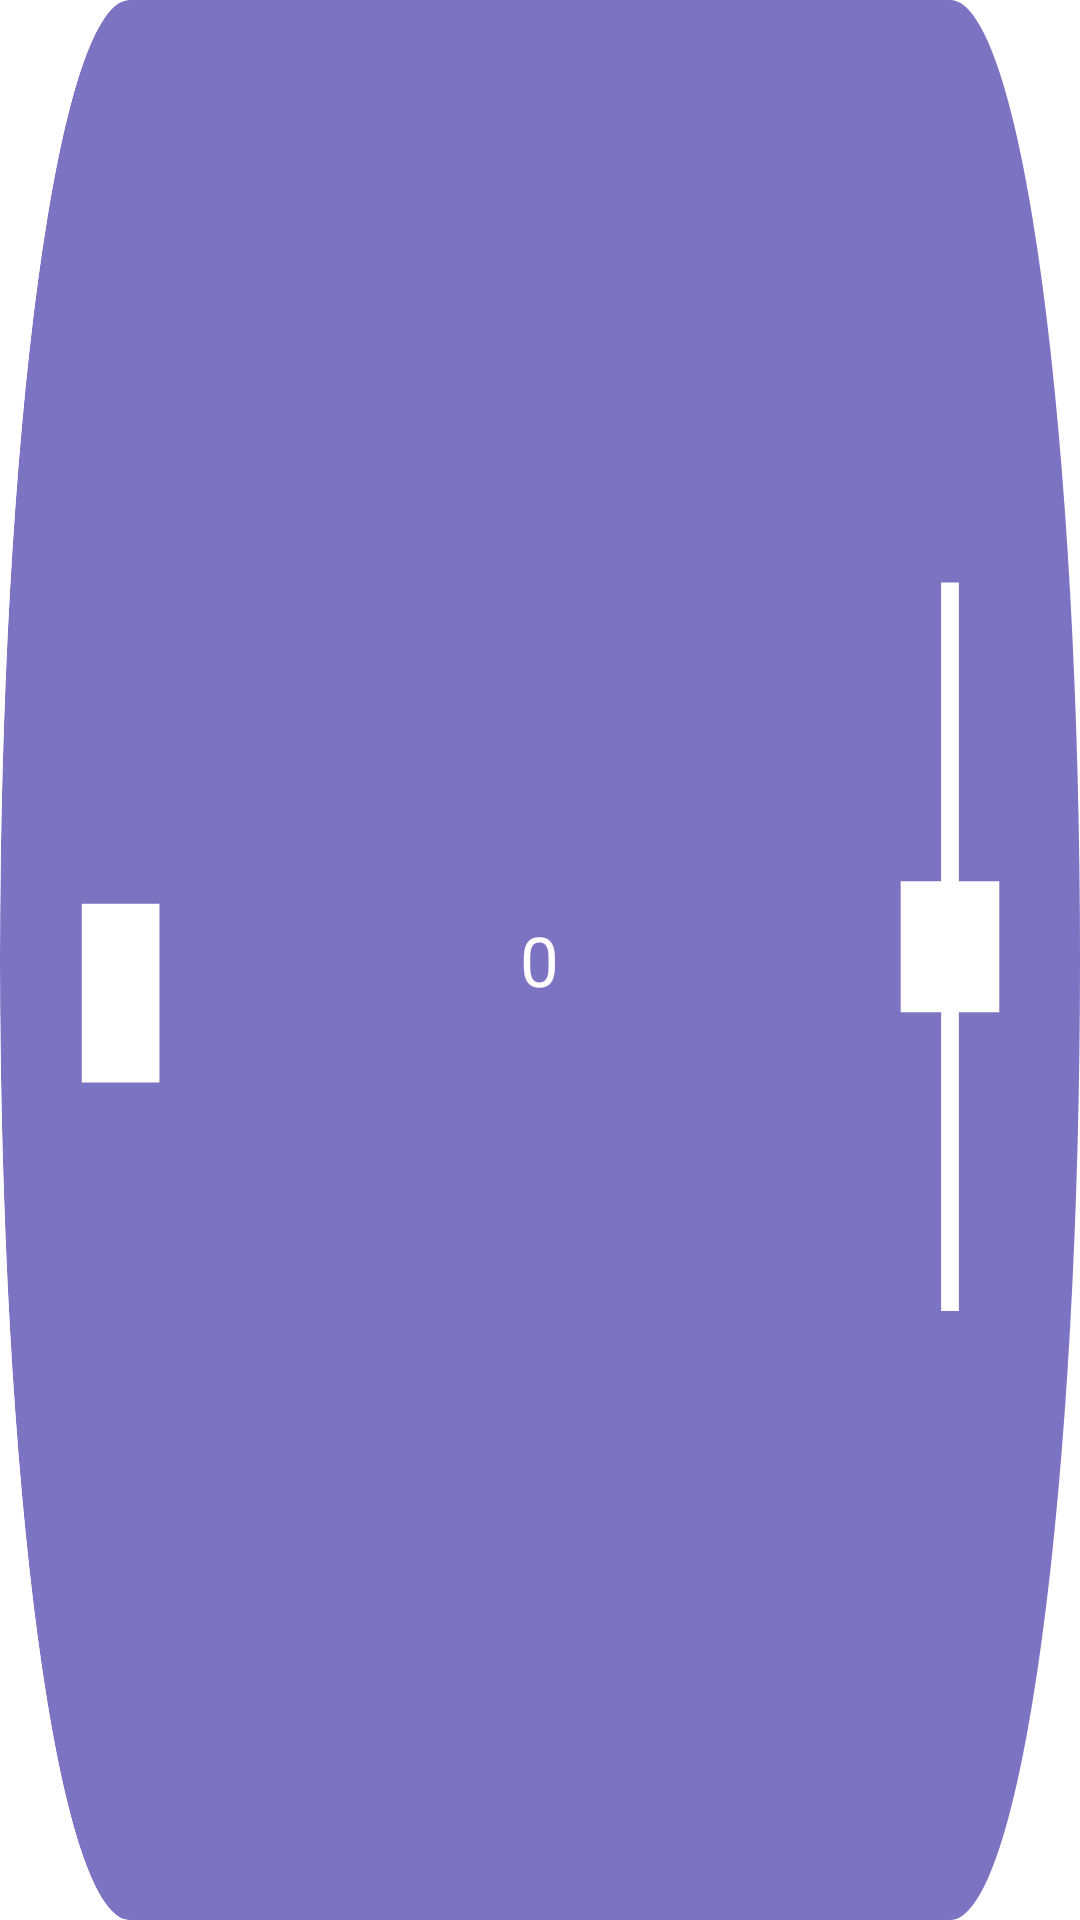

Write the Android layout XML for this screen, with the resource values it uses.
<!-- AndroidManifest.xml: application theme Theme.KYSP -->
<!-- res/layout/numeric_updown_widget.xml -->
<?xml version="1.0" encoding="utf-8"?>
<LinearLayout xmlns:android="http://schemas.android.com/apk/res/android"
    android:layout_width="match_parent"
    android:layout_height="match_parent"
    android:weightSum="100">
    <androidx.appcompat.widget.AppCompatButton
        android:layout_width="0dp"
        android:layout_height="match_parent"
        android:layout_weight="24"
        android:background="@drawable/va_minus"
        android:id="@+id/numeric__minus"/>
    <TextView
        android:layout_width="0dp"
        android:layout_height="match_parent"
        android:layout_weight="52"
        android:text="0"
        android:gravity="center"
        android:textSize="23sp"
        android:textColor="@color/white"
        android:background="@color/primary_color"
        android:id="@+id/numeric__number"/>
    <androidx.appcompat.widget.AppCompatButton
        android:layout_width="0dp"
        android:layout_height="match_parent"
        android:layout_weight="24"
        android:background="@drawable/va_plus"
        android:id="@+id/numeric__plus"/>

</LinearLayout>
<!-- resources referenced by this layout -->
<resources>
  <color name="primary_color">#7C73C3</color>
  <color name="white">#FFFFFFFF</color>
  <!-- drawable va_minus (drawable) -->
  <vector xmlns:android="http://schemas.android.com/apk/res/android"
      android:width="29dp"
      android:height="29dp"
      android:viewportWidth="29"
      android:viewportHeight="29">
    <group>
      <clip-path
          android:pathData="M0,0h29v29H0z"/>
      <group>
        <clip-path
            android:pathData="M14.5,0L111.5,0A14.5,14.5 0,0 1,126 14.5L126,14.5A14.5,14.5 0,0 1,111.5 29L14.5,29A14.5,14.5 0,0 1,0 14.5L0,14.5A14.5,14.5 0,0 1,14.5 0z"/>
        <path
            android:pathData="M14.5,0L111.5,0A14.5,14.5 0,0 1,126 14.5L126,14.5A14.5,14.5 0,0 1,111.5 29L14.5,29A14.5,14.5 0,0 1,0 14.5L0,14.5A14.5,14.5 0,0 1,14.5 0z"
            android:fillColor="#7C73C3"/>
        <path
            android:pathData="M17.855,13.65v2.7h-8.7v-2.7h8.7Z"
            android:fillColor="#fff"/>
      </group>
    </group>
  </vector>
  <!-- drawable va_plus (drawable) -->
  <vector xmlns:android="http://schemas.android.com/apk/res/android"
      android:width="29dp"
      android:height="29dp"
      android:viewportWidth="29"
      android:viewportHeight="29">
    <group>
      <clip-path
          android:pathData="M0,0h29v29H0z"/>
      <group>
        <clip-path
            android:pathData="M-82.5,0L15.5,0A14.5,14.5 0,0 1,30 14.5L30,14.5A14.5,14.5 0,0 1,15.5 29L-82.5,29A14.5,14.5 0,0 1,-97 14.5L-97,14.5A14.5,14.5 0,0 1,-82.5 0z"/>
        <path
            android:pathData="M-82.5,0L14.5,0A14.5,14.5 0,0 1,29 14.5L29,14.5A14.5,14.5 0,0 1,14.5 29L-82.5,29A14.5,14.5 0,0 1,-97 14.5L-97,14.5A14.5,14.5 0,0 1,-82.5 0z"
            android:fillColor="#7C73C3"/>
        <path
            android:pathData="M19.998,15.29h-4.51v4.51h-1.98v-4.51h-4.51v-1.98h4.51V8.8h1.98v4.51h4.51v1.98Z"
            android:fillColor="#fff"/>
      </group>
    </group>
  </vector>
  <style name="Theme.KYSP" parent="Theme.MaterialComponents.DayNight.DarkActionBar">
          
          <item name="colorPrimary">@color/purple_500</item>
          <item name="colorPrimaryVariant">@color/purple_700</item>
          <item name="colorOnPrimary">@color/white</item>
          
          <item name="colorSecondary">@color/teal_200</item>
          <item name="colorSecondaryVariant">@color/teal_700</item>
          <item name="colorOnSecondary">@color/black</item>
          
          <item name="android:statusBarColor" tools:targetApi="l">?attr/colorPrimaryVariant</item>
          
      </style>
  <color name="purple_500">#FF6200EE</color>
  <color name="purple_700">#FF3700B3</color>
  <color name="teal_200">#FF03DAC5</color>
  <color name="teal_700">#FF018786</color>
  <color name="black">#FF000000</color>
</resources>
